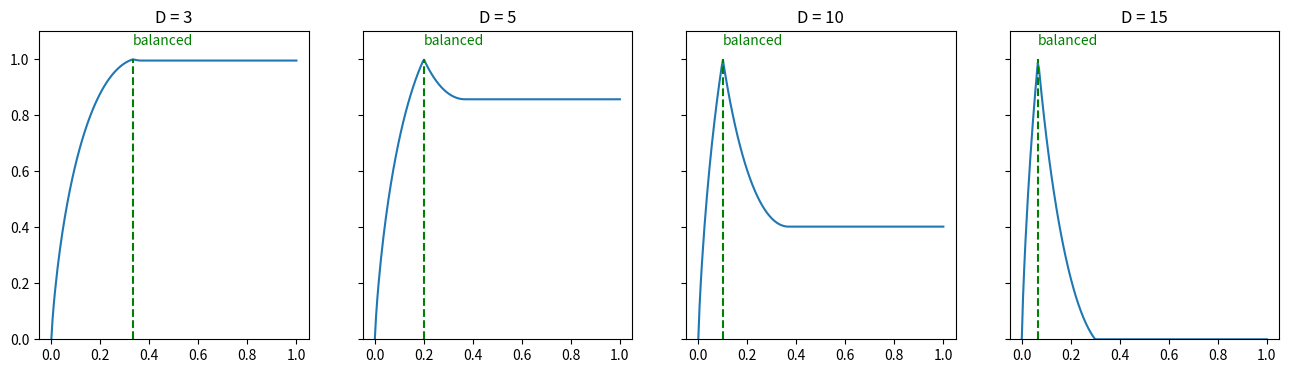

Recreate this plot in Python.
# packages
import numpy as np
import matplotlib.pyplot as plt


# helper
def abs_scaling(x, c):

    x = np.minimum(x, 1 / np.exp(1))
    temp = np.array([y * np.log(y) if y > 0 else 0 for y in x])
    temp /= ((1/c) * np.log((1/c)))
    temp[temp > 2] = 2
    out = 1 - np.abs((1 - temp))

    return out



""" Main function HERE """
def main():

    x = np.linspace(start=0, stop=1, num=200)

    # scaling coefs
    abs_c3 = abs_scaling(x, c=3)
    abs_c5 = abs_scaling(x, c=5)
    abs_c10 = abs_scaling(x, c=10)
    abs_c15 = abs_scaling(x, c=15)

    fig, axarr = plt.subplots(ncols=4, sharey=True, figsize=(16, 4))

    plt.sca(axarr[0])
    plt.plot(x, abs_c3)
    plt.ylim(0, 1.1)
    plt.vlines((1 / 3), 0, 1, 'g', 'dashed')
    plt.text((1 / 3), 1.05, 'balanced', c='g')
    plt.title('D = 3')

    plt.sca(axarr[1])
    plt.plot(x, abs_c5)
    plt.ylim(0, 1.1)
    plt.vlines((1 / 5), 0, 1, 'g', 'dashed')
    plt.text((1 / 5), 1.05, 'balanced', c='g')
    plt.title('D = 5')

    plt.sca(axarr[2])
    plt.plot(x, abs_c10)
    plt.ylim(0, 1.1)
    plt.vlines((1 / 10), 0, 1, 'g', 'dashed')
    plt.text((1 / 10), 1.05, 'balanced', c='g')
    plt.title('D = 10')

    plt.sca(axarr[3])
    plt.plot(x, abs_c15)
    plt.ylim(0, 1.1)
    plt.vlines((1 / 15), 0, 1, 'g', 'dashed')
    plt.text((1 / 15), 1.05, 'balanced', c='g')
    plt.title('D = 15')

    plt.savefig('scaling.png')


if __name__ == "__main__":
    main()
